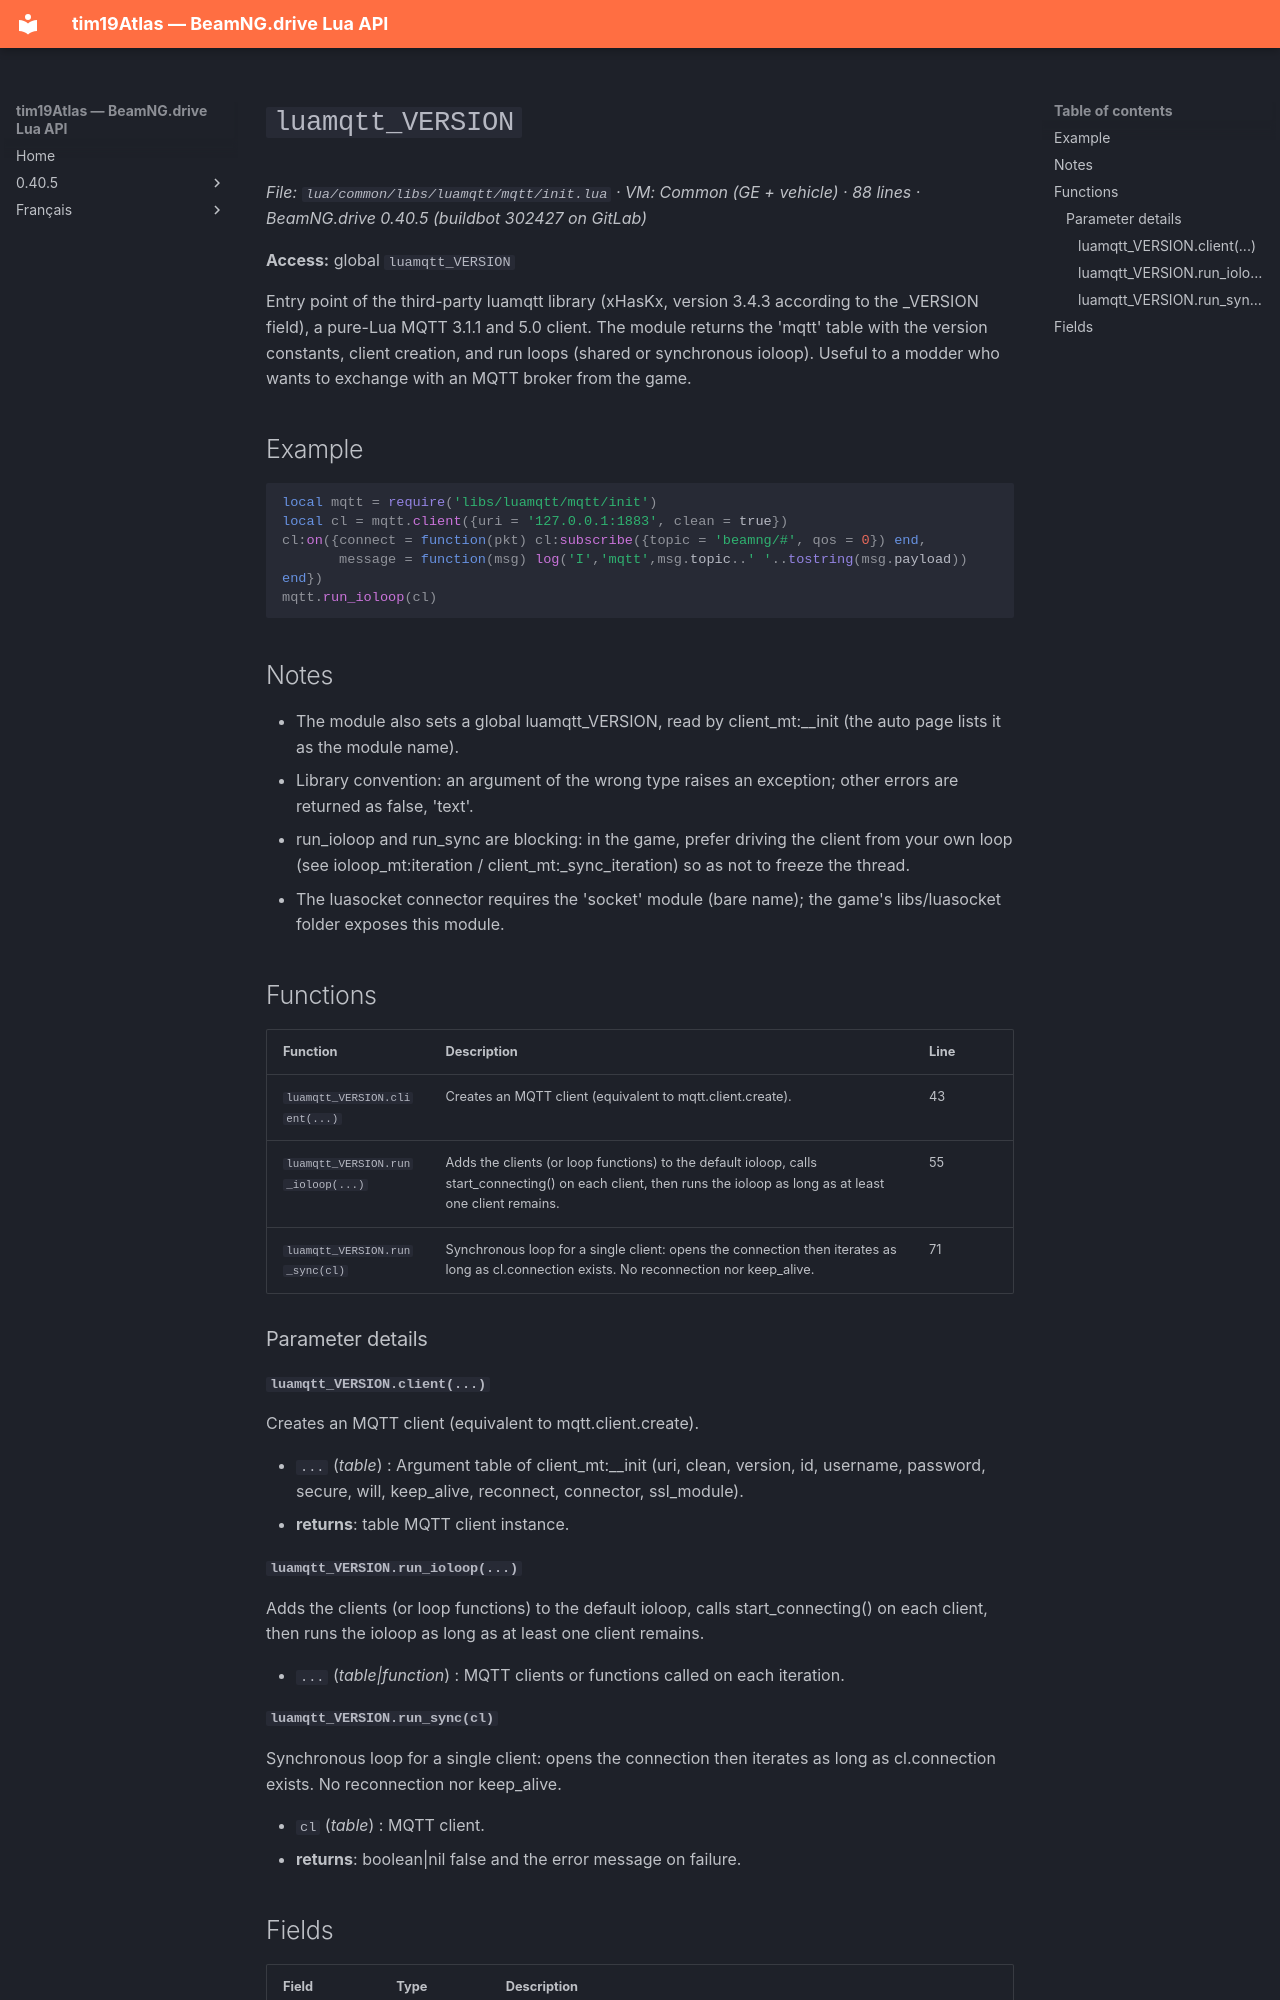

repository: Tim0219800/beamng-lua-atlas · page: 0.40.5/common/libs/luamqtt/mqtt/init.html · generator: mkdocs

# `luamqtt_VERSION`

*File: `lua/common/libs/luamqtt/mqtt/init.lua` · VM: Common (GE + vehicle) · 88 lines · BeamNG.drive 0.40.5 (buildbot 302427 on GitLab)*

**Access:** global `luamqtt_VERSION`

Entry point of the third-party luamqtt library (xHasKx, version 3.4.3 according to the _VERSION field), a pure-Lua MQTT 3.1.1 and 5.0 client. The module returns the 'mqtt' table with the version constants, client creation, and run loops (shared or synchronous ioloop). Useful to a modder who wants to exchange with an MQTT broker from the game.

## Example

```lua
local mqtt = require('libs/luamqtt/mqtt/init')
local cl = mqtt.client({uri = '127.0.0.1:1883', clean = true})
cl:on({connect = function(pkt) cl:subscribe({topic = 'beamng/#', qos = 0}) end,
       message = function(msg) log('I','mqtt',msg.topic..' '..tostring(msg.payload)) end})
mqtt.run_ioloop(cl)
```

## Notes

- The module also sets a global luamqtt_VERSION, read by client_mt:__init (the auto page lists it as the module name).
- Library convention: an argument of the wrong type raises an exception; other errors are returned as false, 'text'.
- run_ioloop and run_sync are blocking: in the game, prefer driving the client from your own loop (see ioloop_mt:iteration / client_mt:_sync_iteration) so as not to freeze the thread.
- The luasocket connector requires the 'socket' module (bare name); the game's libs/luasocket folder exposes this module.

## Functions

| Function | Description | Line |
|---|---|---|
| `luamqtt_VERSION.client(...)` | Creates an MQTT client (equivalent to mqtt.client.create). | 43 |
| `luamqtt_VERSION.run_ioloop(...)` | Adds the clients (or loop functions) to the default ioloop, calls start_connecting() on each client, then runs the ioloop as long as at least one client remains. | 55 |
| `luamqtt_VERSION.run_sync(cl)` | Synchronous loop for a single client: opens the connection then iterates as long as cl.connection exists. No reconnection nor keep_alive. | 71 |

### Parameter details

#### `luamqtt_VERSION.client(...)`

Creates an MQTT client (equivalent to mqtt.client.create).

- `...` (*table*) : Argument table of client_mt:__init (uri, clean, version, id, username, password, secure, will, keep_alive, reconnect, connector, ssl_module).
- **returns**: table MQTT client instance.

#### `luamqtt_VERSION.run_ioloop(...)`

Adds the clients (or loop functions) to the default ioloop, calls start_connecting() on each client, then runs the ioloop as long as at least one client remains.

- `...` (*table|function*) : MQTT clients or functions called on each iteration.
